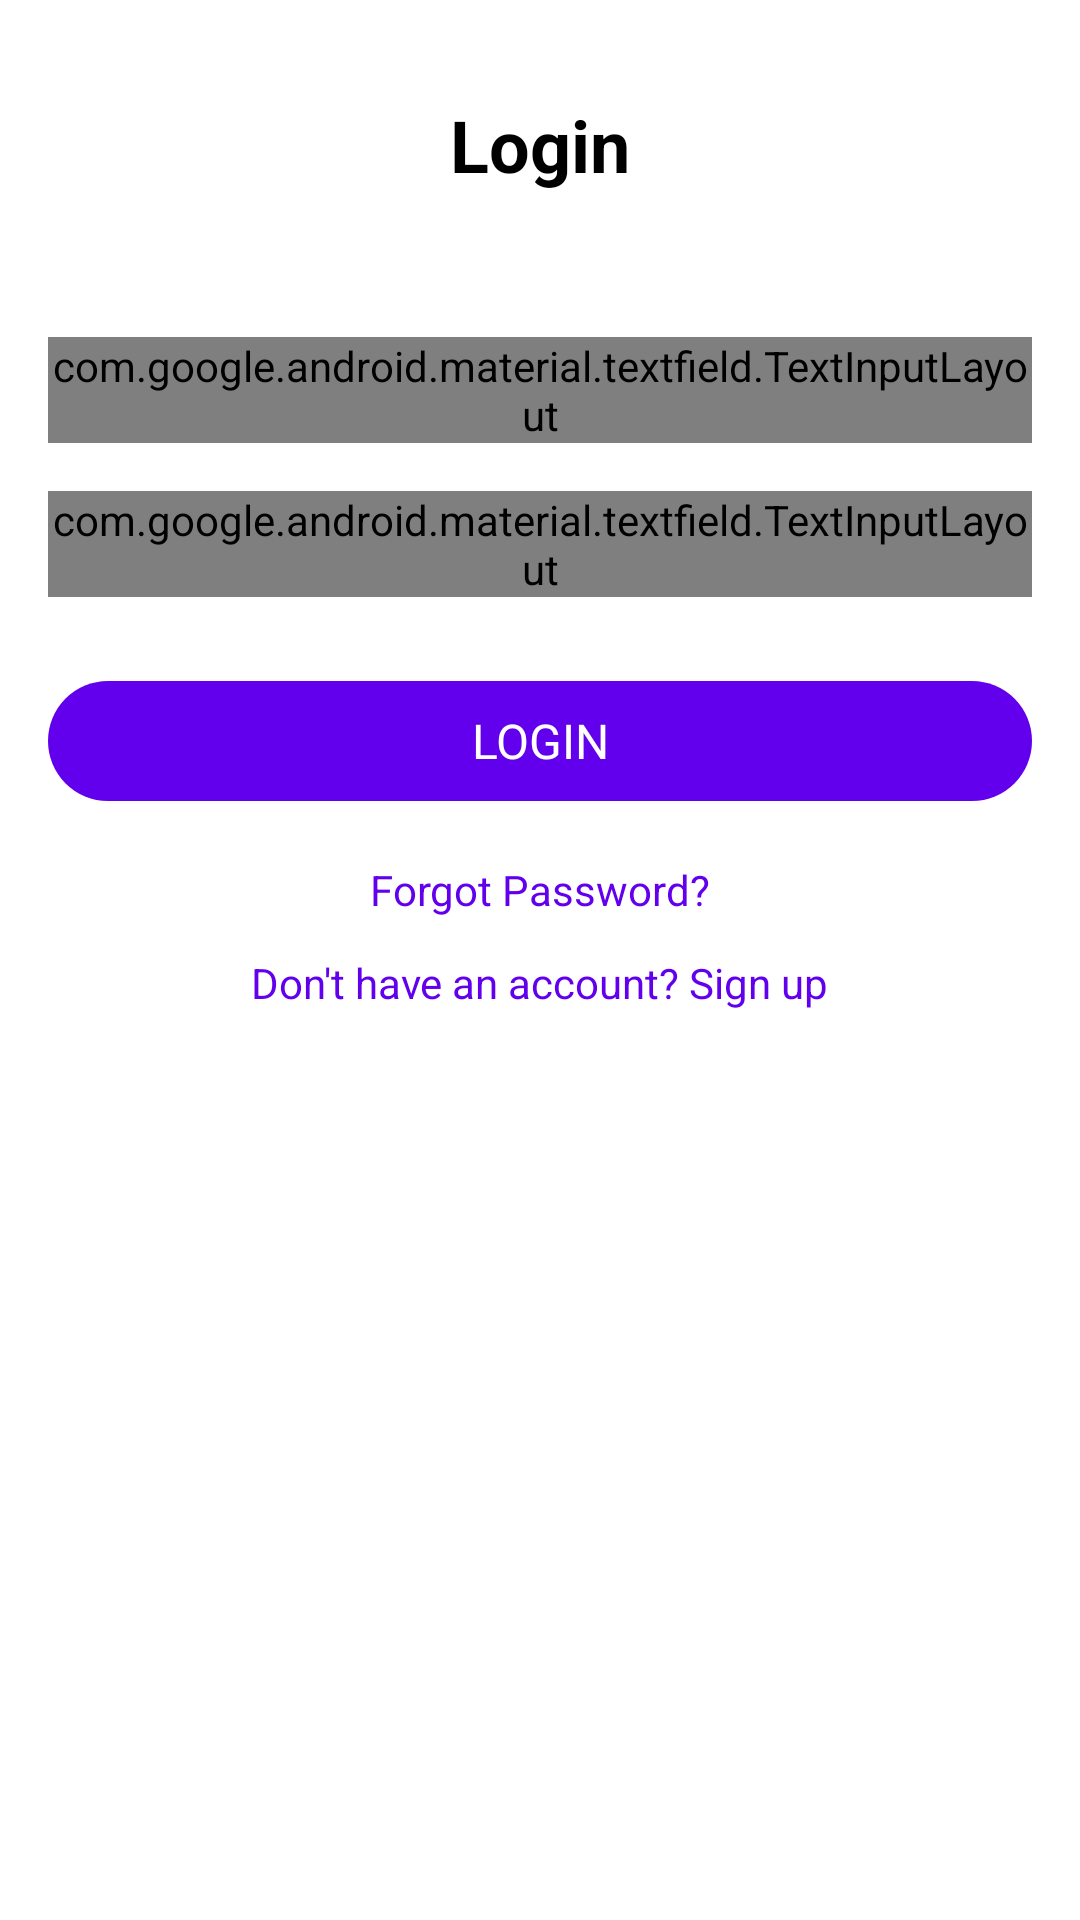

Write the Android layout XML for this screen, with the resource values it uses.
<!-- AndroidManifest.xml: application theme Theme.TopReview -->
<!-- res/layout/fragment_login.xml -->
<?xml version="1.0" encoding="utf-8"?>
<layout xmlns:android="http://schemas.android.com/apk/res/android"
    xmlns:app="http://schemas.android.com/apk/res-auto">

    <data/>

    <androidx.constraintlayout.widget.ConstraintLayout
        android:layout_width="match_parent"
        android:layout_height="match_parent"
        android:paddingStart="16dp"
        android:paddingEnd="16dp"
        android:paddingTop="32dp"
        android:paddingBottom="16dp"
        android:background="@android:color/white">

        <com.google.android.material.textview.MaterialTextView
            android:id="@+id/titleLogin"
            android:layout_width="0dp"
            android:layout_height="wrap_content"
            android:text="Login"
            android:textSize="24sp"
            android:textStyle="bold"
            android:textColor="?attr/colorOnSurface"
            android:gravity="center"
            app:layout_constraintTop_toTopOf="parent"
            app:layout_constraintStart_toStartOf="parent"
            app:layout_constraintEnd_toEndOf="parent" />

        <com.google.android.material.textfield.TextInputLayout
            android:id="@+id/emailInputLayout"
            style="@style/Widget.Material3.TextInputLayout.OutlinedBox"
            android:layout_width="0dp"
            android:layout_height="wrap_content"
            android:hint="Email"
            android:textColor="?attr/colorOnSurface"
            app:layout_constraintTop_toBottomOf="@id/titleLogin"
            app:layout_constraintStart_toStartOf="parent"
            app:layout_constraintEnd_toEndOf="parent"
            android:layout_marginTop="48dp">

            <com.google.android.material.textfield.TextInputEditText
                android:id="@+id/emailEditText"
                android:layout_width="match_parent"
                android:layout_height="wrap_content"
                android:inputType="textEmailAddress"
                android:textColor="?attr/colorOnSurface" />
        </com.google.android.material.textfield.TextInputLayout>

        <com.google.android.material.textfield.TextInputLayout
            android:id="@+id/passwordInputLayout"
            style="@style/Widget.Material3.TextInputLayout.OutlinedBox"
            android:layout_width="0dp"
            android:layout_height="wrap_content"
            android:hint="Password"
            android:textColor="?attr/colorOnSurface"
            app:layout_constraintTop_toBottomOf="@id/emailInputLayout"
            app:layout_constraintStart_toStartOf="parent"
            app:layout_constraintEnd_toEndOf="parent"
            android:layout_marginTop="16dp">

            <com.google.android.material.textfield.TextInputEditText
                android:id="@+id/passwordEditText"
                android:layout_width="match_parent"
                android:layout_height="wrap_content"
                android:inputType="textPassword"
                android:textColor="?attr/colorOnSurface" />
        </com.google.android.material.textfield.TextInputLayout>

        <com.google.android.material.button.MaterialButton
            android:id="@+id/loginButton"
            android:layout_width="0dp"
            android:layout_height="wrap_content"
            android:text="LOGIN"
            android:textAllCaps="false"
            android:textSize="16sp"
            style="@style/Widget.Material3.Button"
            app:layout_constraintTop_toBottomOf="@id/passwordInputLayout"
            app:layout_constraintStart_toStartOf="parent"
            app:layout_constraintEnd_toEndOf="parent"
            android:layout_marginTop="24dp" />

        <com.google.android.material.textview.MaterialTextView
            android:id="@+id/forgotPasswordText"
            android:layout_width="wrap_content"
            android:layout_height="wrap_content"
            android:text="Forgot Password?"
            android:textSize="14sp"
            android:textColor="?attr/colorPrimary"
            android:clickable="true"
            android:focusable="true"
            app:layout_constraintTop_toBottomOf="@id/loginButton"
            app:layout_constraintStart_toStartOf="parent"
            app:layout_constraintEnd_toEndOf="parent"
            android:layout_marginTop="16dp" />

        <com.google.android.material.textview.MaterialTextView
            android:id="@+id/signUpText"
            android:layout_width="wrap_content"
            android:layout_height="wrap_content"
            android:text="Don't have an account? Sign up"
            android:textSize="14sp"
            android:textColor="?attr/colorPrimary"
            android:clickable="true"
            android:focusable="true"
            app:layout_constraintTop_toBottomOf="@id/forgotPasswordText"
            app:layout_constraintStart_toStartOf="parent"
            app:layout_constraintEnd_toEndOf="parent"
            android:layout_marginTop="12dp" />

    </androidx.constraintlayout.widget.ConstraintLayout>
</layout>
<!-- resources referenced by this layout -->
<resources>
  <style name="Theme.TopReview" parent="Theme.MaterialComponents.DayNight.DarkActionBar">
          <item name="colorPrimary">@color/colorPrimary</item>
          <item name="colorPrimaryVariant">@color/purple_700</item>
          <item name="colorOnPrimary">@color/white</item>
          <item name="colorAccent">@color/colorAccent</item>
          <item name="colorSurface">@color/white</item>
          <item name="colorOnSurface">@color/black</item>
          <item name="android:windowBackground">@color/white</item>
      </style>
  <color name="colorPrimary">#6200EE</color>
  <color name="purple_700">#3700B3</color>
  <color name="white">#FFFFFF</color>
  <color name="colorAccent">#03DAC5</color>
  <color name="black">#000000</color>
</resources>
